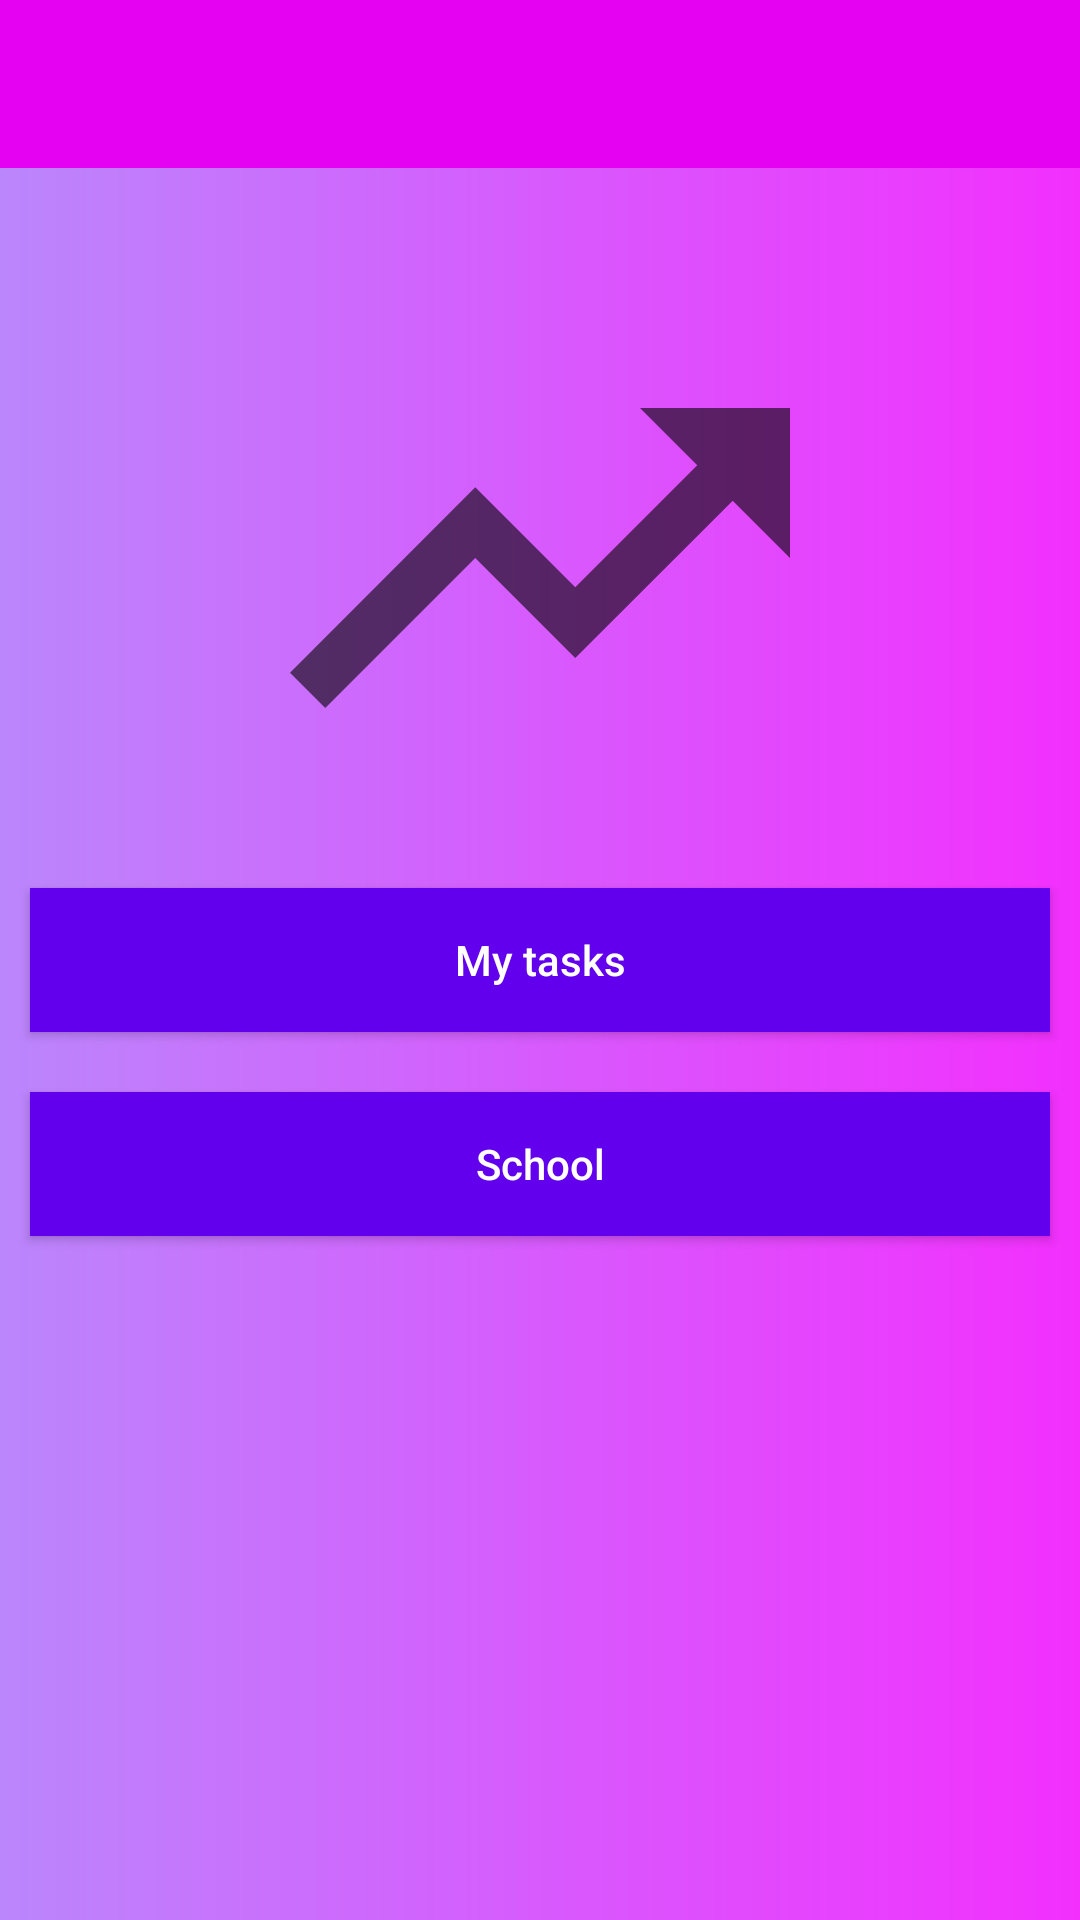

The Android layout XML behind this screen, and the referenced resources:
<!-- AndroidManifest.xml: application theme Theme.TLFSvf -->
<!-- res/layout/activity_home.xml -->
<?xml version="1.0" encoding="utf-8"?>
<ScrollView
    xmlns:android="http://schemas.android.com/apk/res/android"
    android:layout_height="match_parent"
    android:layout_width="match_parent"
    android:background="@drawable/background_design">
<LinearLayout xmlns:android="http://schemas.android.com/apk/res/android"
    xmlns:app="http://schemas.android.com/apk/res-auto"
    xmlns:tools="http://schemas.android.com/tools"
    android:layout_width="match_parent"
    android:layout_height="match_parent"
    android:orientation="vertical"

    tools:context=".HomeActivity">
    <androidx.appcompat.widget.Toolbar
        android:id="@+id/homeToolbar"
        android:layout_width="match_parent"
        android:layout_height="wrap_content"
        android:background="@color/purple_400"
        android:theme="@style/ThemeOverlay.AppCompat.Dark.ActionBar"
        app:popupTheme="@style/ThemeOverlay.AppCompat.Light"
        />

    <ImageView
        android:layout_width="200dp"
        android:layout_height="200dp"
        android:layout_marginTop="30dp"
        android:layout_gravity="center"
        android:src="@drawable/ic_baseline_trending_up_24"
        />

    <TextView
        android:id="@+id/emailNotVerified"
        android:layout_width="wrap_content"
        android:layout_height="wrap_content"
        android:text="Your email is not verified! VERIFY."
        android:textColor="@color/red"
        android:textStyle="bold"
        android:layout_gravity="center"
        android:visibility="gone"

        />
    <Button
        android:id="@+id/homeTaskButton"
        android:layout_width="match_parent"
        android:layout_height="wrap_content"
        android:text="My tasks"
        android:textAllCaps="false"
        android:layout_marginTop="10dp"
        android:layout_marginBottom="10dp"
        android:layout_marginRight="10dp"
        android:layout_marginLeft="10dp"
        android:textColor="@color/white"
        android:background="@color/purple_500"/>
    <Button
        android:id="@+id/homeSchoolButton"
        android:layout_width="match_parent"
        android:layout_height="wrap_content"
        android:text="School"
        android:textAllCaps="false"
        android:layout_marginTop="10dp"
        android:layout_marginBottom="10dp"
        android:layout_marginRight="10dp"
        android:layout_marginLeft="10dp"
        android:textColor="@color/white"
        android:background="@color/purple_500"/>





</LinearLayout>
</ScrollView>
<!-- resources referenced by this layout -->
<resources>
  <color name="purple_400">#FFE502F2</color>
  <color name="purple_500">#FF6200EE</color>
  <color name="red">#fa0505</color>
  <color name="white">#FFFFFFFF</color>
  <!-- drawable background_design (drawable) -->
  <?xml version="1.0" encoding="utf-8"?>
  <shape xmlns:android="http://schemas.android.com/apk/res/android">
      <gradient
      android:startColor = "@color/purple_200"
      android:endColor = "@color/purple_300"
          />
  </shape>
  <!-- drawable ic_baseline_trending_up_24 (drawable) -->
  <vector android:height="340dp" android:tint="?attr/colorControlNormal"
      android:viewportHeight="24" android:viewportWidth="24"
      android:width="340dp" xmlns:android="http://schemas.android.com/apk/res/android">
      <path android:fillColor="@android:color/white" android:pathData="M16,6l2.29,2.29 -4.88,4.88 -4,-4L2,16.59 3.41,18l6,-6 4,4 6.3,-6.29L22,12V6z"/>
  </vector>
  <style name="Theme.TLFSvf" parent="Theme.MaterialComponents.DayNight.NoActionBar">
          
          <item name="colorPrimary">@color/purple_500</item>
          <item name="colorPrimaryVariant">@color/purple_700</item>
          <item name="colorOnPrimary">@color/white</item>
          
          <item name="colorSecondary">@color/teal_200</item>
          <item name="colorSecondaryVariant">@color/teal_700</item>
          <item name="colorOnSecondary">@color/black</item>
          
          <item name="android:statusBarColor" tools:targetApi="l">?attr/colorPrimaryVariant</item>
          
      </style>
  <color name="purple_200">#FFBB86FC</color>
  <color name="purple_300">#FFF32FFE</color>
  <color name="purple_700">#FF3700B3</color>
  <color name="teal_200">#FF03DAC5</color>
  <color name="teal_700">#FF018786</color>
  <color name="black">#FF000000</color>
</resources>
